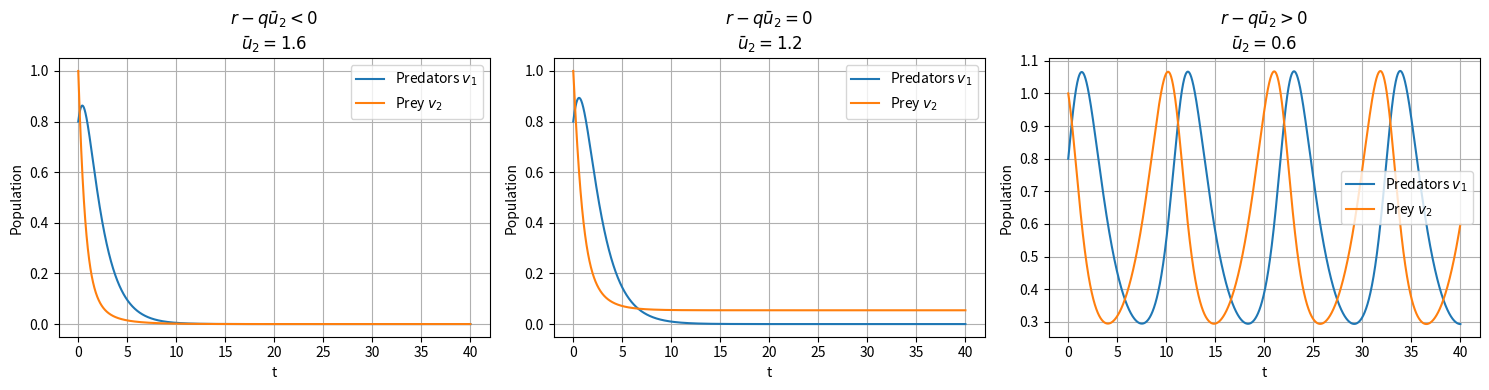

Write Python code to recreate this figure.
import os
import numpy as np
import matplotlib.pyplot as plt

# Parameters
m = 0.6
r = 1.2
alpha = 1.0
beta = 1.0
q = 1.0

# Time discretization
T = 40.0
dt = 1e-3
Nt = int(T / dt)
t = np.linspace(0.0, T, Nt + 1)

# Initial condition
v1_0 = 0.8   # predators
v2_0 = 1.0   # prey

# Three constant controls
controls = [
    (1.6, r"$r-q\bar u_2<0$"),
    (1.2, r"$r-q\bar u_2=0$"),
    (0.6, r"$r-q\bar u_2>0$")
]

fig, axes = plt.subplots(1, 3, figsize=(15, 4))

for ax, (ubar, title) in zip(axes, controls):
    v1 = np.zeros(Nt + 1)
    v2 = np.zeros(Nt + 1)

    v1[0] = v1_0
    v2[0] = v2_0

    for n in range(Nt):
        dv1 = v1[n] * (-m + alpha * v2[n])
        dv2 = v2[n] * (r - beta * v1[n]) - q * ubar * v2[n]

        v1[n + 1] = max(v1[n] + dt * dv1, 0.0)
        v2[n + 1] = max(v2[n] + dt * dv2, 0.0)

    ax.plot(t, v1, label=r"Predators $v_1$")
    ax.plot(t, v2, label=r"Prey $v_2$")
    ax.set_title(title + "\n" + rf"$\bar u_2={ubar}$")
    ax.set_xlabel("t")
    ax.set_ylabel("Population")
    ax.grid(True)
    ax.legend()

plt.tight_layout()

# Save figure
output_dir = "outputs"
os.makedirs(output_dir, exist_ok=True)

filename = os.path.join(output_dir, "constant_control_regimes.png")
plt.savefig(filename, dpi=300, bbox_inches="tight")

print(f"Figure saved as: {filename}")

plt.show()
